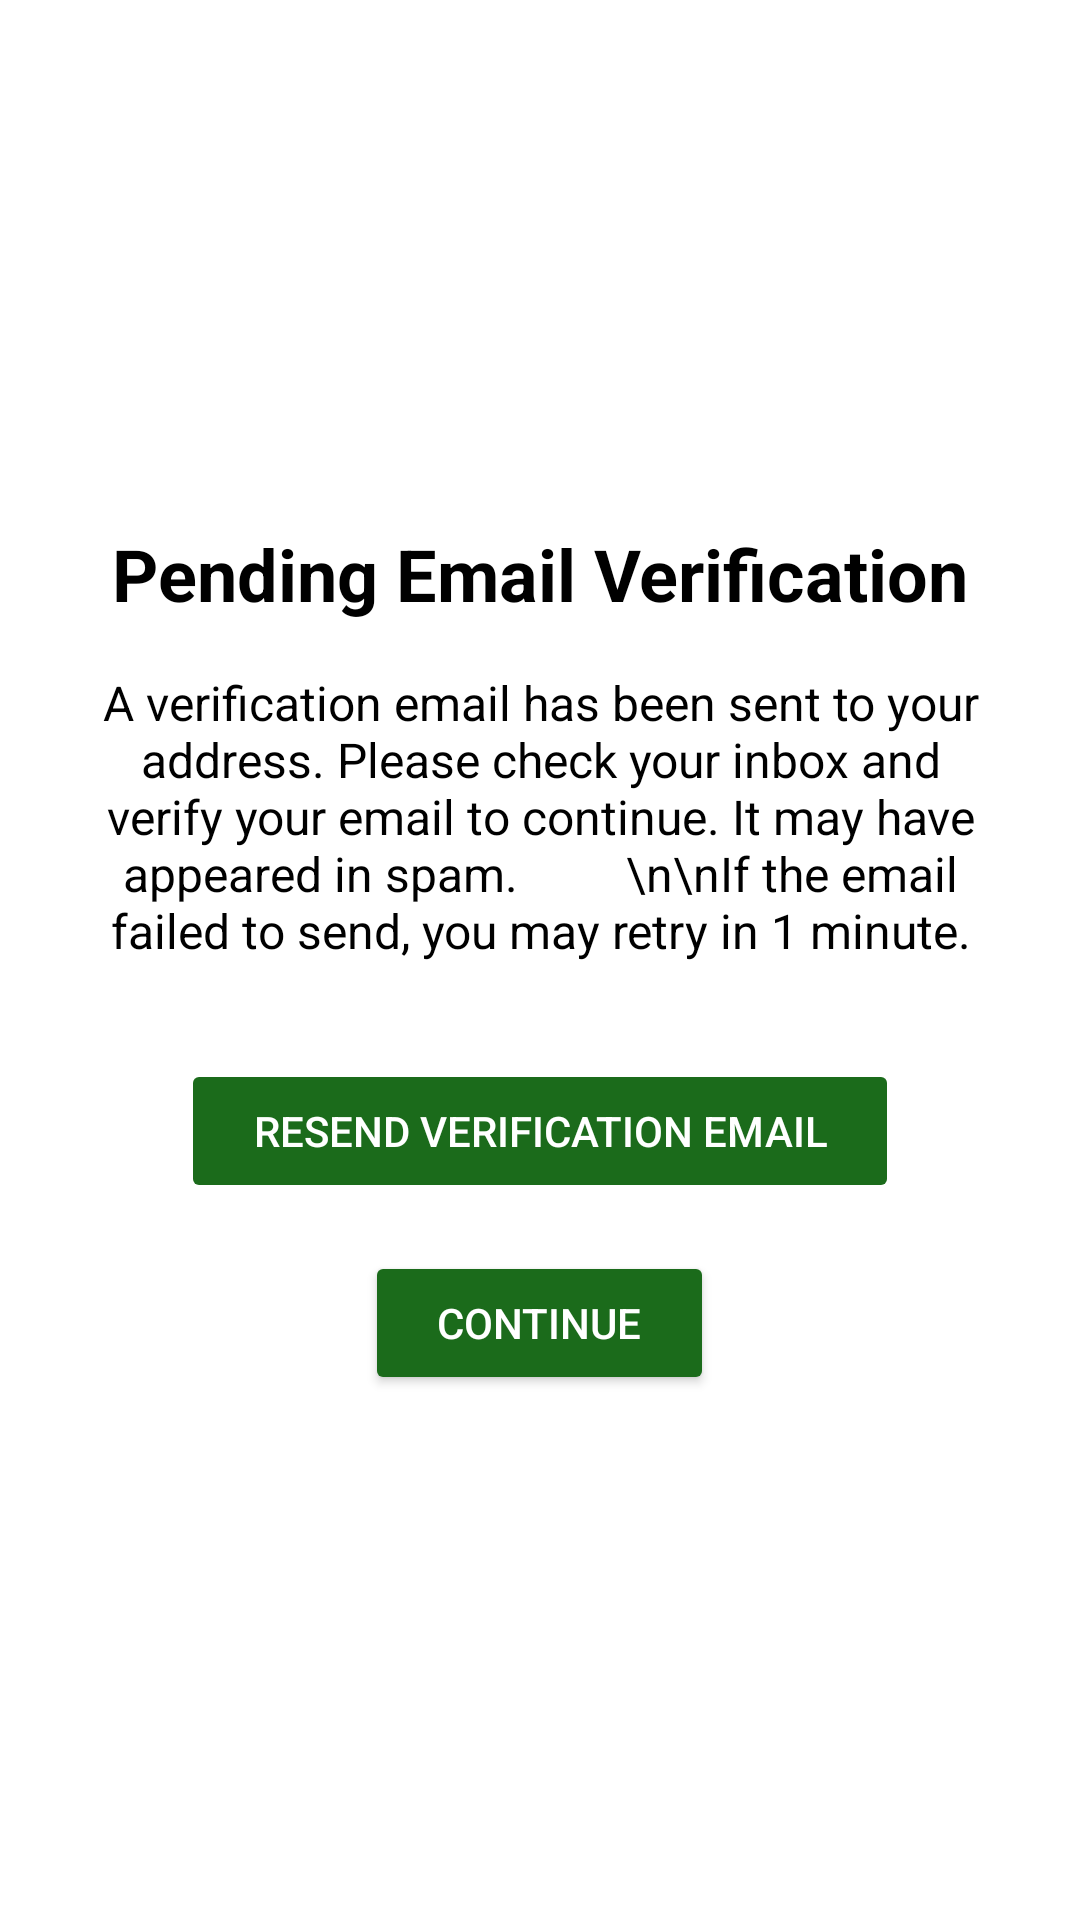

This screen was rendered from an Android layout file. Write that file and the resources it references.
<!-- AndroidManifest.xml: application theme Theme.FinalProjectCyra -->
<!-- res/layout/activity_pending_verification.xml -->
<?xml version="1.0" encoding="utf-8"?>
<LinearLayout xmlns:android="http://schemas.android.com/apk/res/android"
    android:id="@+id/pending_verification_layout"
    android:layout_width="match_parent"
    android:layout_height="match_parent"
    android:orientation="vertical"
    android:background="@color/white"
    android:gravity="center"
    android:padding="32dp"
    android:clickable="true"
    android:focusable="true">

    
    <TextView
        android:id="@+id/pending_title"
        android:layout_width="wrap_content"
        android:layout_height="wrap_content"
        android:text="Pending Email Verification"
        android:textSize="24sp"
        android:textStyle="bold"
        android:textColor="@color/black"
        android:layout_marginBottom="16dp"/>

    <TextView
        android:id="@+id/pending_message"
        android:layout_width="wrap_content"
        android:layout_height="wrap_content"
        android:text="A verification email has been sent to your address. Please check your inbox and verify your email to continue. It may have appeared in spam.
        \n\nIf the email failed to send, you may retry in 1 minute."
        android:textSize="16sp"
        android:textColor="@color/black"
        android:gravity="center"
        android:layout_marginBottom="32dp"/>

    
    <Button
        android:id="@+id/resend_verification_button"
        android:layout_width="wrap_content"
        android:layout_height="wrap_content"
        android:text="Resend Verification Email"
        android:layout_marginBottom="16dp"
        android:enabled="false"
        android:backgroundTint="#1B6B1B"
        android:textColor="#FFFFFF"
        android:paddingLeft="24dp"
        android:paddingRight="24dp"
        android:paddingTop="12dp"
        android:paddingBottom="12dp"/>

    
    <Button
        android:id="@+id/continue_button"
        android:layout_width="wrap_content"
        android:layout_height="wrap_content"
        android:text="Continue"
        android:backgroundTint="#1B6B1B"
        android:textColor="#FFFFFF"
        android:paddingLeft="24dp"
        android:paddingRight="24dp"
        android:paddingTop="12dp"
        android:paddingBottom="12dp"/>

</LinearLayout>
<!-- resources referenced by this layout -->
<resources>
  <color name="black">#FF000000</color>
  <color name="white">#FFFFFFFF</color>
  <style name="Theme.FinalProjectCyra" parent="Base.Theme.FinalProjectCyra" />
  <style name="Base.Theme.FinalProjectCyra" parent="Theme.Material3.DayNight.NoActionBar">
          
          
      </style>
</resources>
